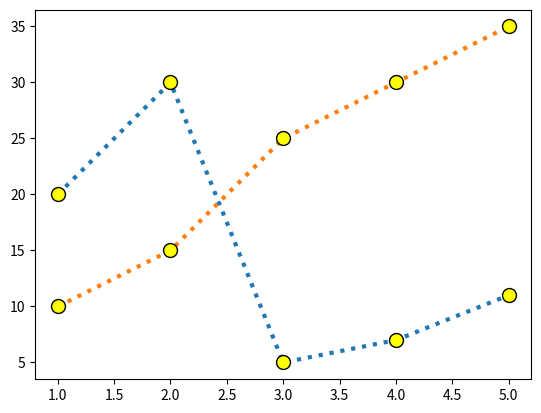

This chart was generated by the following Python code:
import matplotlib.pyplot as plt
x = [1, 2, 3, 4, 5]
y1 = [20, 30, 5, 7, 11]
y2 = [10, 15, 25, 30, 35]

line_style = dict(marker =".",
        markersize =20,
        markerfacecolor = "yellow", 
        markeredgecolor = "black",
         linestyle ="dotted" ,
         linewidth = 3)
# plt.plot(x, y1, marker =".",
#         markersize =20,
#         markerfacecolor = "yellow", 
#         markeredgecolor = "black",
#          linestyle ="dotted" ,
#          linewidth = 3)
plt.plot(x,y1, **line_style)
plt.plot(x,y2, **line_style)
# plt.plot(x, y2, marker =".",
#         markersize =20,
#         markerfacecolor = "yellow", 
#         markeredgecolor = "black",
#          linestyle ="dotted" ,
#          linewidth = 3)

plt.show()

